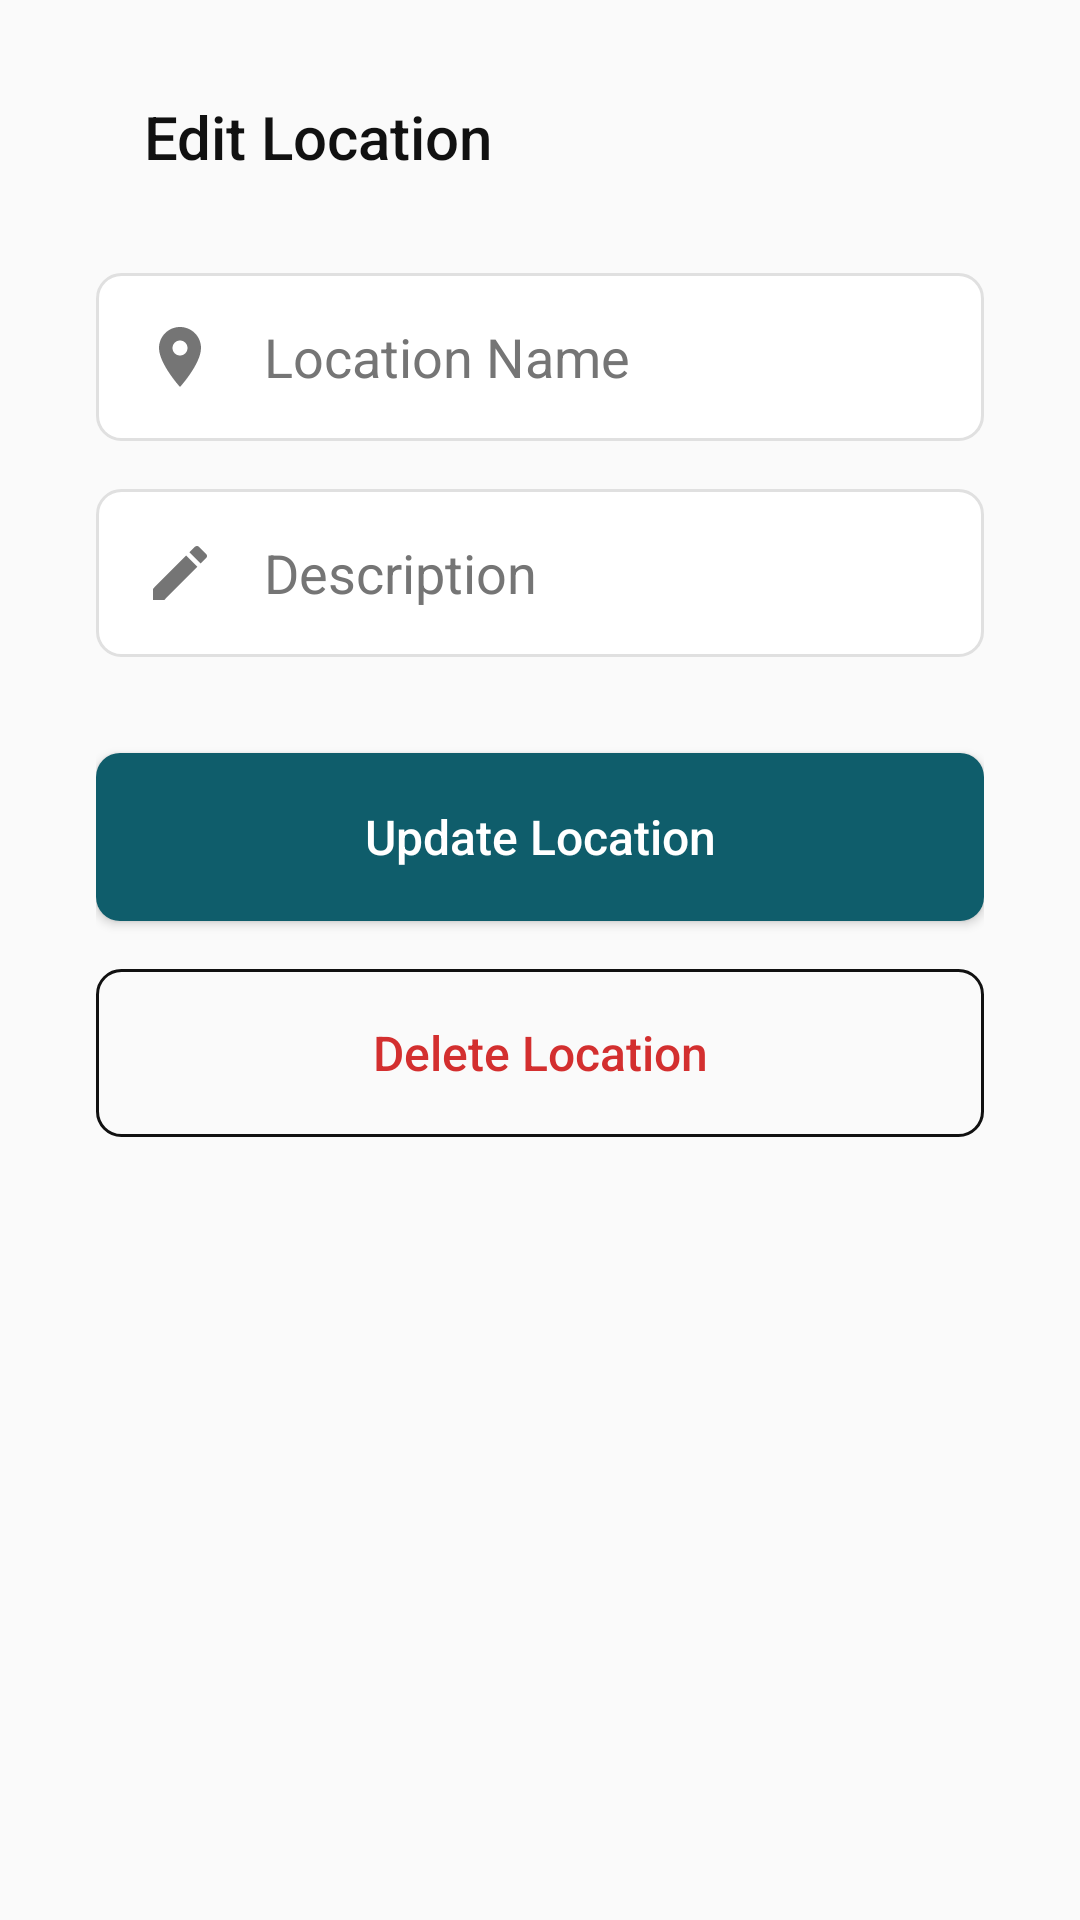

Here is an Android app screen rendered from its layout file. Give the layout XML and the strings, colors and styles it references.
<!-- AndroidManifest.xml: application theme Theme.TeknoKumpas -->
<!-- res/layout/activity_edit_location.xml -->
<?xml version="1.0" encoding="utf-8"?>
<LinearLayout xmlns:android="http://schemas.android.com/apk/res/android"
    android:layout_width="match_parent"
    android:layout_height="match_parent"
    android:orientation="vertical"
    android:background="@color/minimal_bg"
    android:padding="32dp">

    <LinearLayout
        android:layout_width="match_parent"
        android:layout_height="wrap_content"
        android:orientation="horizontal"
        android:layout_marginBottom="32dp"
        android:gravity="center_vertical">

        <TextView
            android:id="@+id/btnBackEdit"
            android:layout_width="wrap_content"
            android:layout_height="wrap_content"
            android:text=""
            android:gravity="center_vertical"
            android:drawableStart="@drawable/ic_modern_back"
            android:drawableTint="@color/minimal_text_primary"
            android:layout_marginEnd="16dp"/>

        <TextView
            android:layout_width="wrap_content"
            android:layout_height="wrap_content"
            android:text="Edit Location"
            android:textColor="@color/minimal_text_primary"
            android:textSize="20sp"
            android:fontFamily="sans-serif-medium" />
    </LinearLayout>

    <EditText
        android:id="@+id/etEditName"
        android:layout_width="match_parent"
        android:layout_height="56dp"
        android:background="@drawable/bg_minimal_input"
        android:hint="Location Name"
        android:textColorHint="@color/minimal_text_secondary"
        android:paddingStart="16dp"
        android:paddingEnd="16dp"
        android:layout_marginBottom="16dp"
        android:drawableStart="@drawable/ic_modern_map"
        android:drawablePadding="16dp"
        android:drawableTint="@color/minimal_text_secondary"
        android:textColor="@color/minimal_text_primary" />

    <EditText
        android:id="@+id/etEditDesc"
        android:layout_width="match_parent"
        android:layout_height="56dp"
        android:background="@drawable/bg_minimal_input"
        android:hint="Description"
        android:textColorHint="@color/minimal_text_secondary"
        android:paddingStart="16dp"
        android:paddingEnd="16dp"
        android:layout_marginBottom="32dp"
        android:drawableStart="@drawable/ic_modern_edit"
        android:drawablePadding="16dp"
        android:drawableTint="@color/minimal_text_secondary"
        android:textColor="@color/minimal_text_primary" />

    <androidx.appcompat.widget.AppCompatButton
        android:id="@+id/btnUpdate"
        android:layout_width="match_parent"
        android:layout_height="56dp"
        android:background="@drawable/bg_minimal_button"
        android:text="Update Location"
        android:textAllCaps="false"
        android:textColor="@color/white"
        android:textSize="16sp"
        android:fontFamily="sans-serif-medium"
        android:layout_marginBottom="16dp"/>

    <androidx.appcompat.widget.AppCompatButton
        android:id="@+id/btnDelete"
        android:layout_width="match_parent"
        android:layout_height="56dp"
        android:background="@drawable/bg_minimal_outline_button"
        android:text="Delete Location"
        android:textAllCaps="false"
        android:textColor="@color/color_error"
        android:textSize="16sp"
        android:fontFamily="sans-serif-medium"
        android:gravity="center"
        android:drawableStart="@drawable/ic_modern_delete"
        android:drawablePadding="8dp"
        android:paddingStart="24dp"
        android:paddingEnd="24dp" />

</LinearLayout>
<!-- resources referenced by this layout -->
<resources>
  <color name="color_error">#D32F2F</color>
  <color name="minimal_bg">#FAFAFA</color>
  <color name="minimal_text_primary">#111111</color>
  <color name="minimal_text_secondary">#757575</color>
  <color name="white">#FFFFFFFF</color>
  <!-- drawable bg_minimal_button (drawable) -->
  <?xml version="1.0" encoding="utf-8"?>
  <shape xmlns:android="http://schemas.android.com/apk/res/android"
      android:shape="rectangle">
      <solid android:color="@color/minimal_accent"/>
      <corners android:radius="8dp"/>
  </shape>
  <!-- drawable bg_minimal_input (drawable) -->
  <?xml version="1.0" encoding="utf-8"?>
  <shape xmlns:android="http://schemas.android.com/apk/res/android"
      android:shape="rectangle">
      <solid android:color="@color/minimal_surface"/>
      <stroke android:width="1dp" android:color="@color/minimal_border"/>
      <corners android:radius="8dp"/>
  </shape>
  <!-- drawable bg_minimal_outline_button (drawable) -->
  <?xml version="1.0" encoding="utf-8"?>
  <shape xmlns:android="http://schemas.android.com/apk/res/android"
      android:shape="rectangle">
      <solid android:color="@android:color/transparent"/>
      <stroke android:width="1dp" android:color="@color/minimal_text_primary"/>
      <corners android:radius="8dp"/>
  </shape>
  <!-- drawable ic_modern_edit (drawable) -->
  <vector xmlns:android="http://schemas.android.com/apk/res/android"
      android:width="24dp"
      android:height="24dp"
      android:viewportWidth="24"
      android:viewportHeight="24">
    <path
        android:fillColor="#FF0F5D6B"
        android:pathData="M3,17.25V21h3.75L17.81,9.94l-3.75,-3.75L3,17.25zM20.71,7.04c0.39,-0.39 0.39,-1.02 0,-1.41l-2.34,-2.34c-0.39,-0.39 -1.02,-0.39 -1.41,0l-1.83,1.83 3.75,3.75 1.83,-1.83z"/>
  </vector>
  <!-- drawable ic_modern_map (drawable) -->
  <vector xmlns:android="http://schemas.android.com/apk/res/android"
      android:width="24dp"
      android:height="24dp"
      android:viewportWidth="24"
      android:viewportHeight="24">
    <path
        android:fillColor="#FF0F5D6B"
        android:pathData="M12,2C8.13,2 5,5.13 5,9c0,5.25 7,13 7,13s7,-7.75 7,-13c0,-3.87 -3.13,-7 -7,-7zM12,11.5c-1.38,0 -2.5,-1.12 -2.5,-2.5s1.12,-2.5 2.5,-2.5 2.5,1.12 2.5,2.5 -1.12,2.5 -2.5,2.5z"/>
  </vector>
  <style name="Theme.TeknoKumpas" parent="Base.Theme.TeknoKumpas" />
  <color name="minimal_accent">#0F5D6B</color>
  <color name="minimal_surface">#FFFFFF</color>
  <color name="minimal_border">#E0E0E0</color>
  <style name="Base.Theme.TeknoKumpas" parent="Theme.Material3.DayNight.NoActionBar">
          
          
      </style>
</resources>
